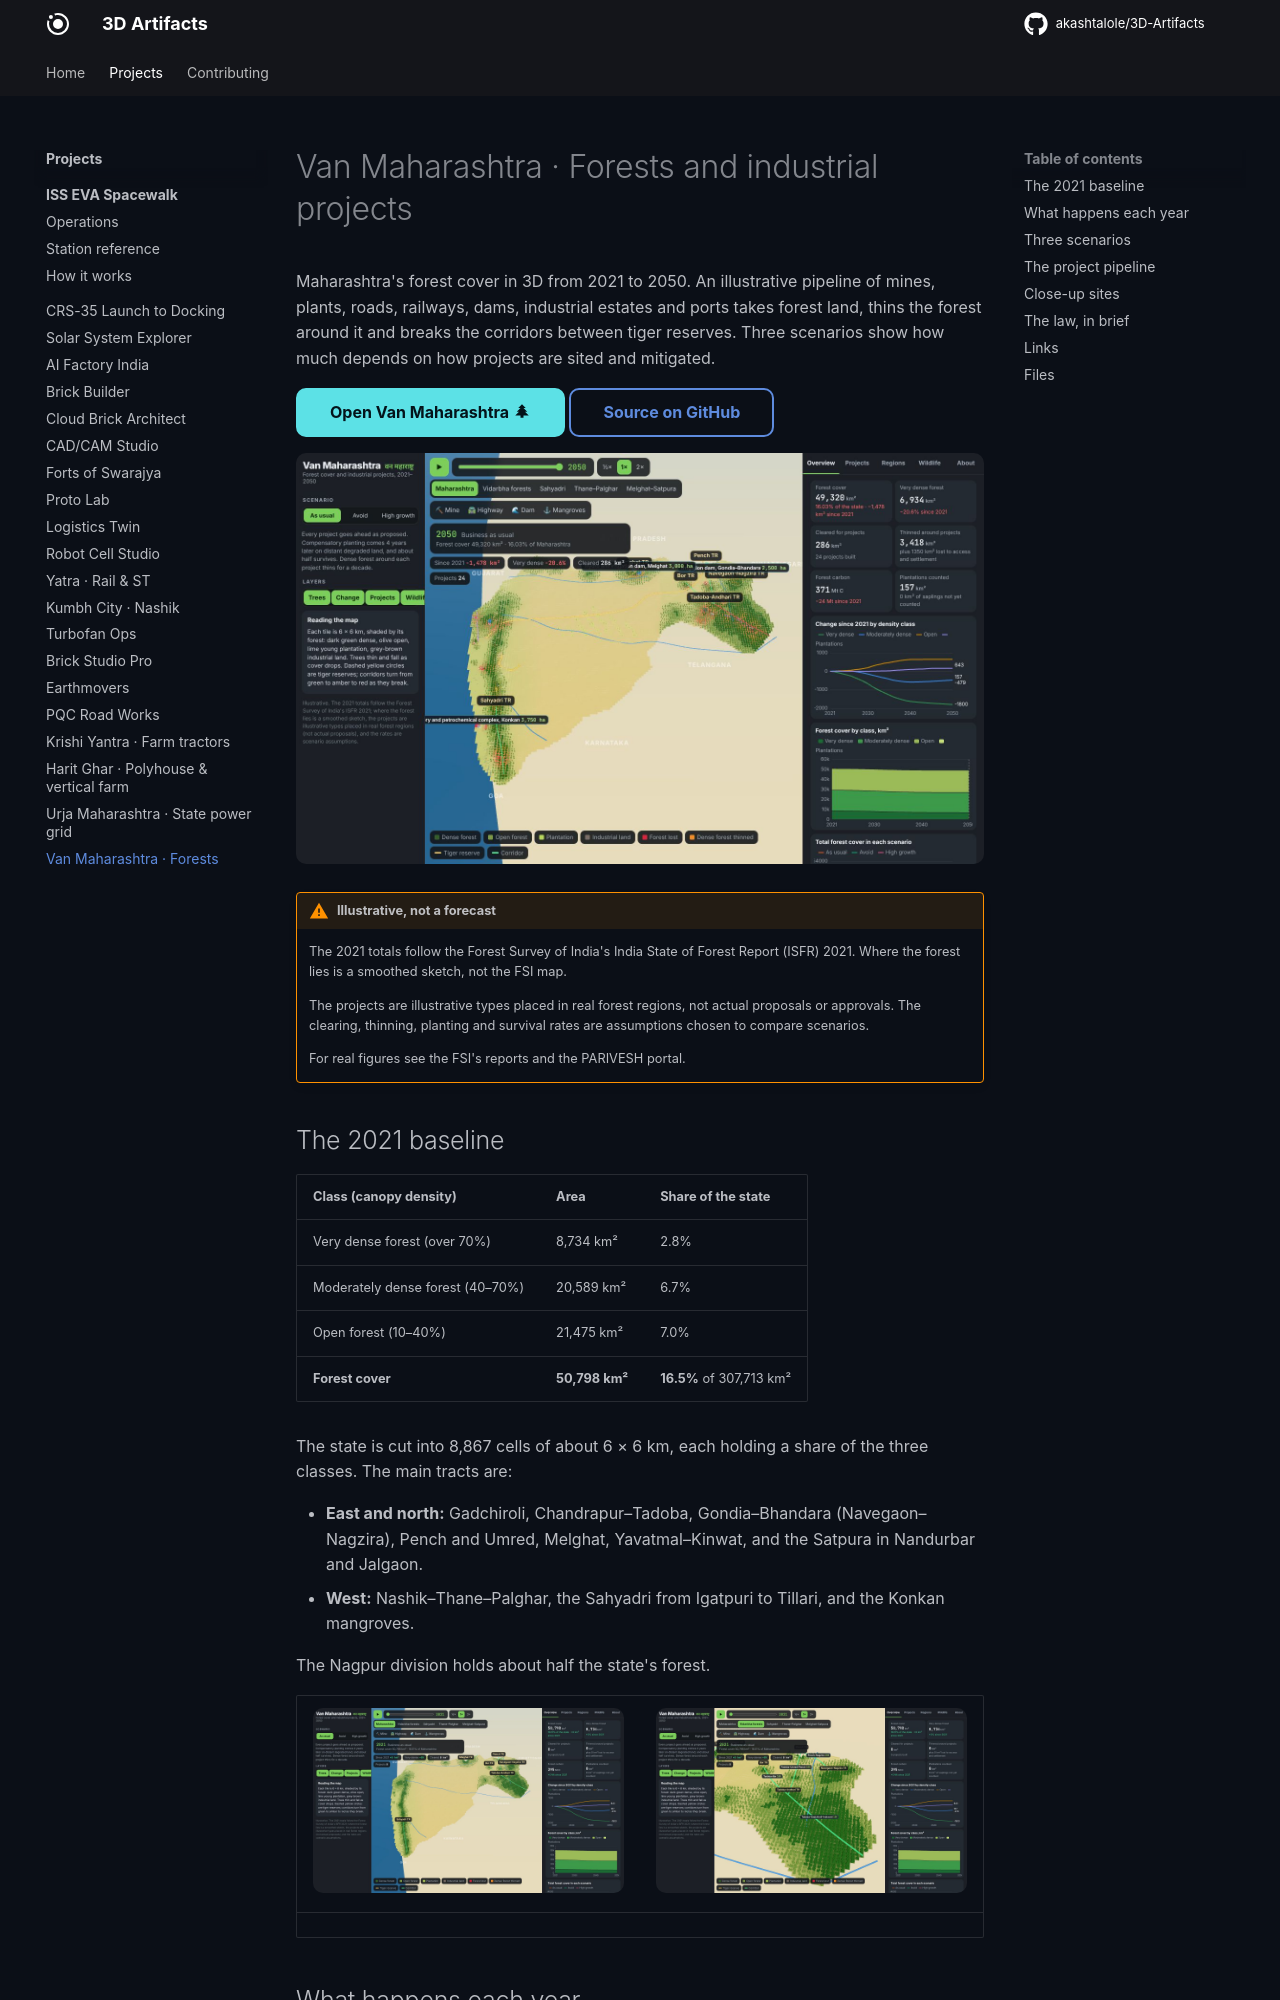

repository: akashtalole/3D-Artifacts · page: projects/maharashtra-forests/index.html · generator: mkdocs

# Van Maharashtra · Forests and industrial projects

Maharashtra's forest cover in 3D from 2021 to 2050. An illustrative pipeline of mines, plants, roads, railways, dams, industrial estates and ports takes forest land, thins the forest around it and breaks the corridors between tiger reserves. Three scenarios show how much depends on how projects are sited and mitigated.

[Open Van Maharashtra :material-pine-tree:](../../apps/maharashtra-forests/){ .md-button .md-button--primary }
[Source on GitHub](https://github.com/akashtalole/3D-Artifacts/tree/main/projects/maharashtra-forests){ .md-button }

![Maharashtra in 2050 under business as usual](../../assets/maharashtra-forests/state-2050.jpg)

!!! warning "Illustrative, not a forecast"
    The 2021 totals follow the Forest Survey of India's India State of Forest Report (ISFR) 2021. Where the forest lies is a smoothed sketch, not the FSI map.

    The projects are illustrative types placed in real forest regions, not actual proposals or approvals. The clearing, thinning, planting and survival rates are assumptions chosen to compare scenarios.

    For real figures see the FSI's reports and the PARIVESH portal.
